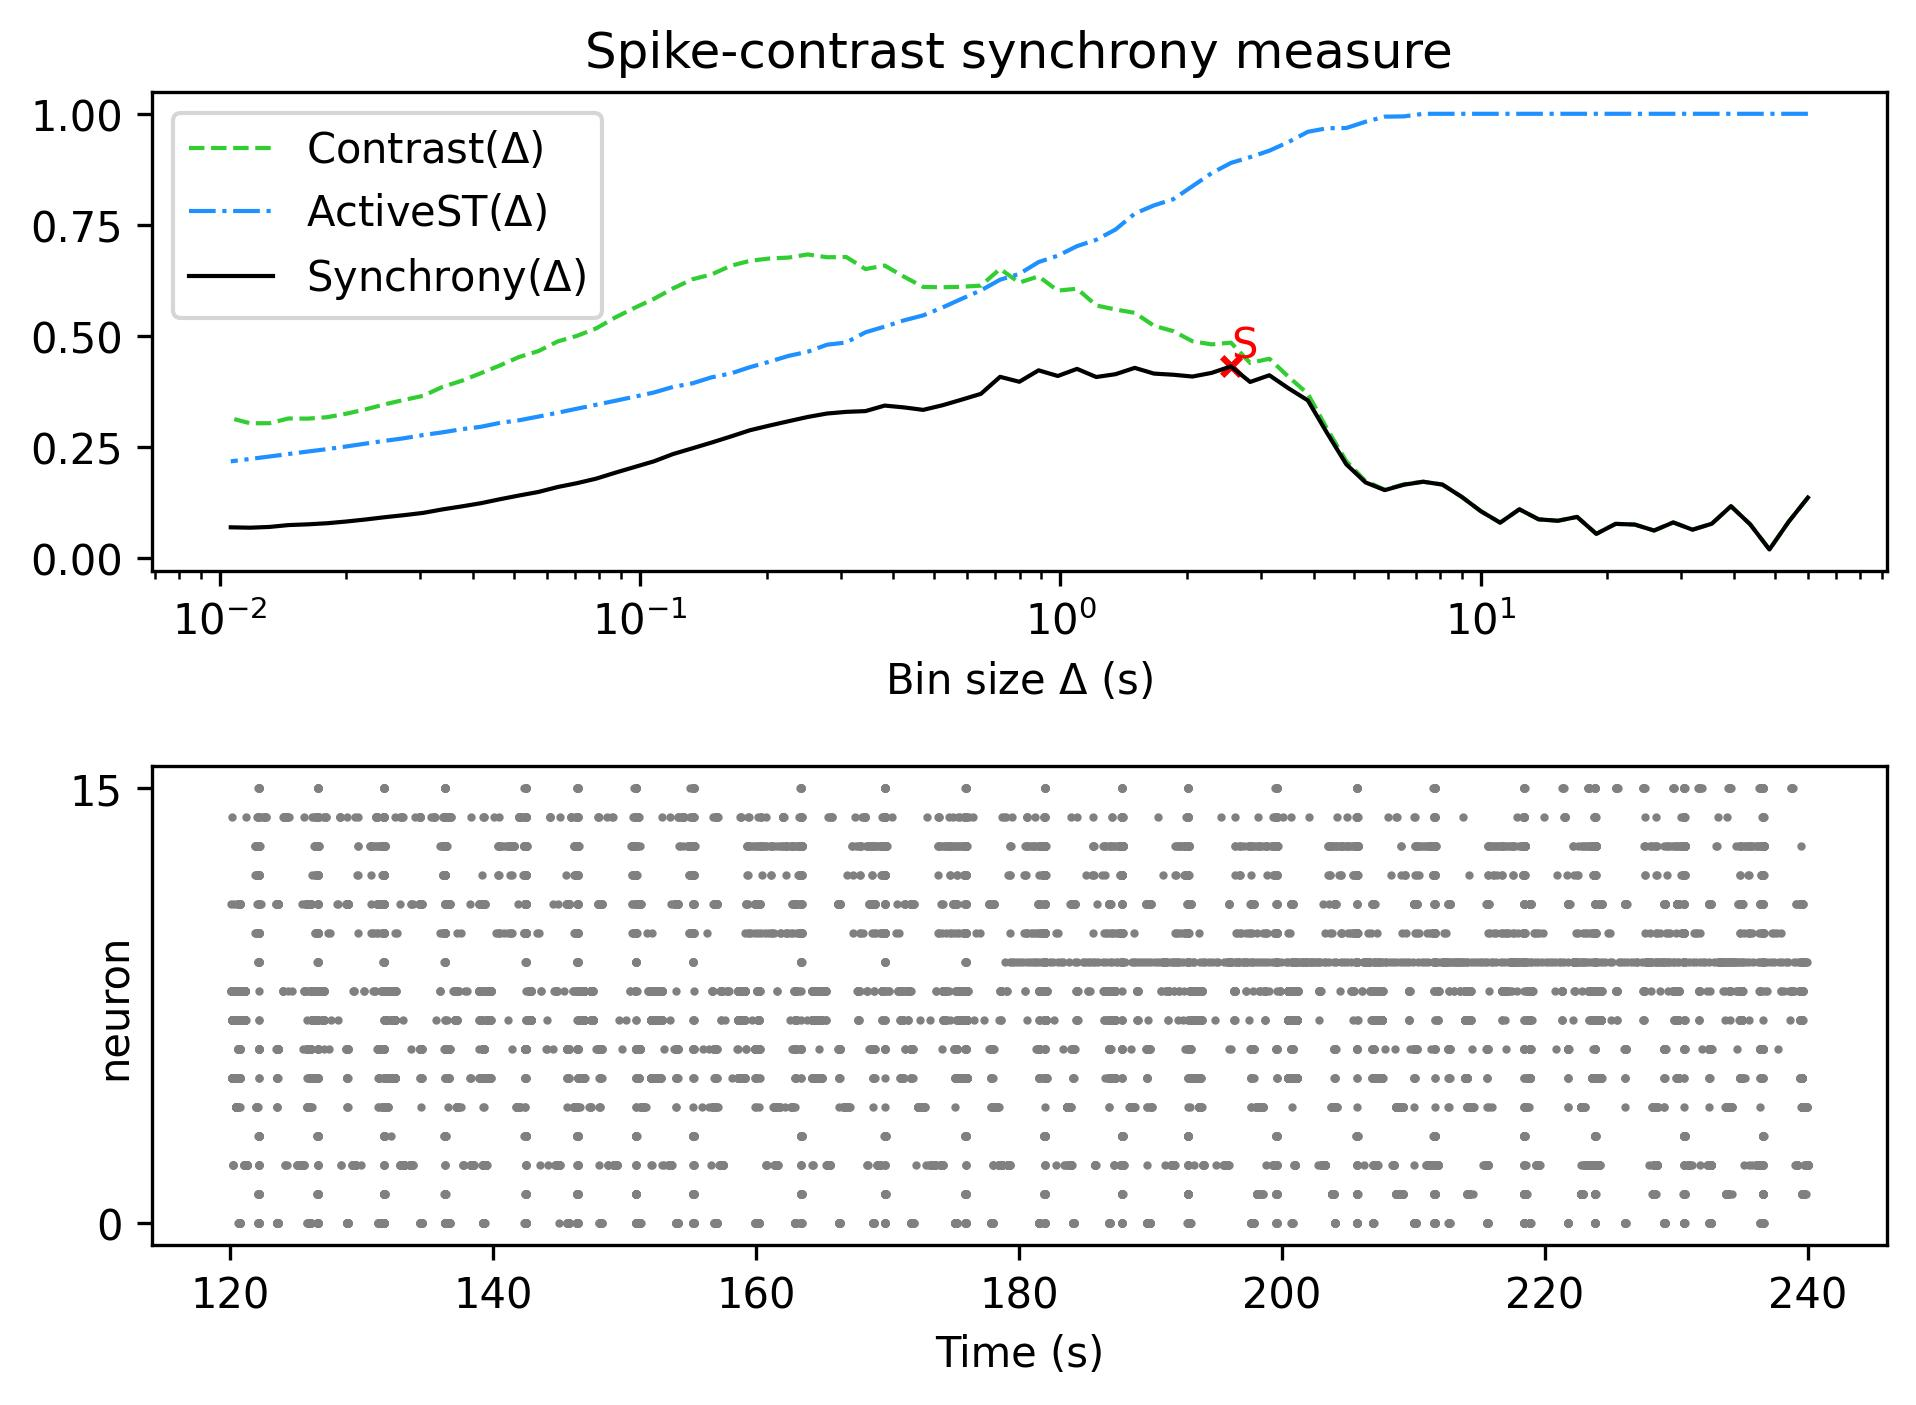

Data behind this chart, as committed beside it:
, Spike-contrast (60.0 s), Spike-contrast (54.0 s), Spike-contrast (48.6 s), Spike-contrast (43.74 s), Spike-contrast (39.366 s), Spike-contrast (35.429 s), Spike-contrast (31.886 s), Spike-contrast (28.698 s), Spike-contrast (25.828 s), Spike-contrast (23.245 s), Spike-contrast (20.921 s), Spike-contrast (18.829 s), Spike-contrast (16.946 s), Spike-contrast (15.251 s), Spike-contrast (13.726 s), Spike-contrast (12.353 s), Spike-contrast (11.118 s), Spike-contrast (10.006 s), Spike-contrast (9.006 s), Spike-contrast (8.105 s), Spike-contrast (7.295 s), Spike-contrast (6.565 s), Spike-contrast (5.909 s)
0, 0.1351, 0.08062, 0.01809, 0.07474, 0.1156, 0.07606, 0.06269, 0.07908, 0.06078, 0.07425, 0.07582, 0.05332, 0.09151, 0.08282, 0.08602, 0.1087, 0.07853, 0.1042, 0.1367, 0.1643, 0.1708, 0.1641, 0.1518
